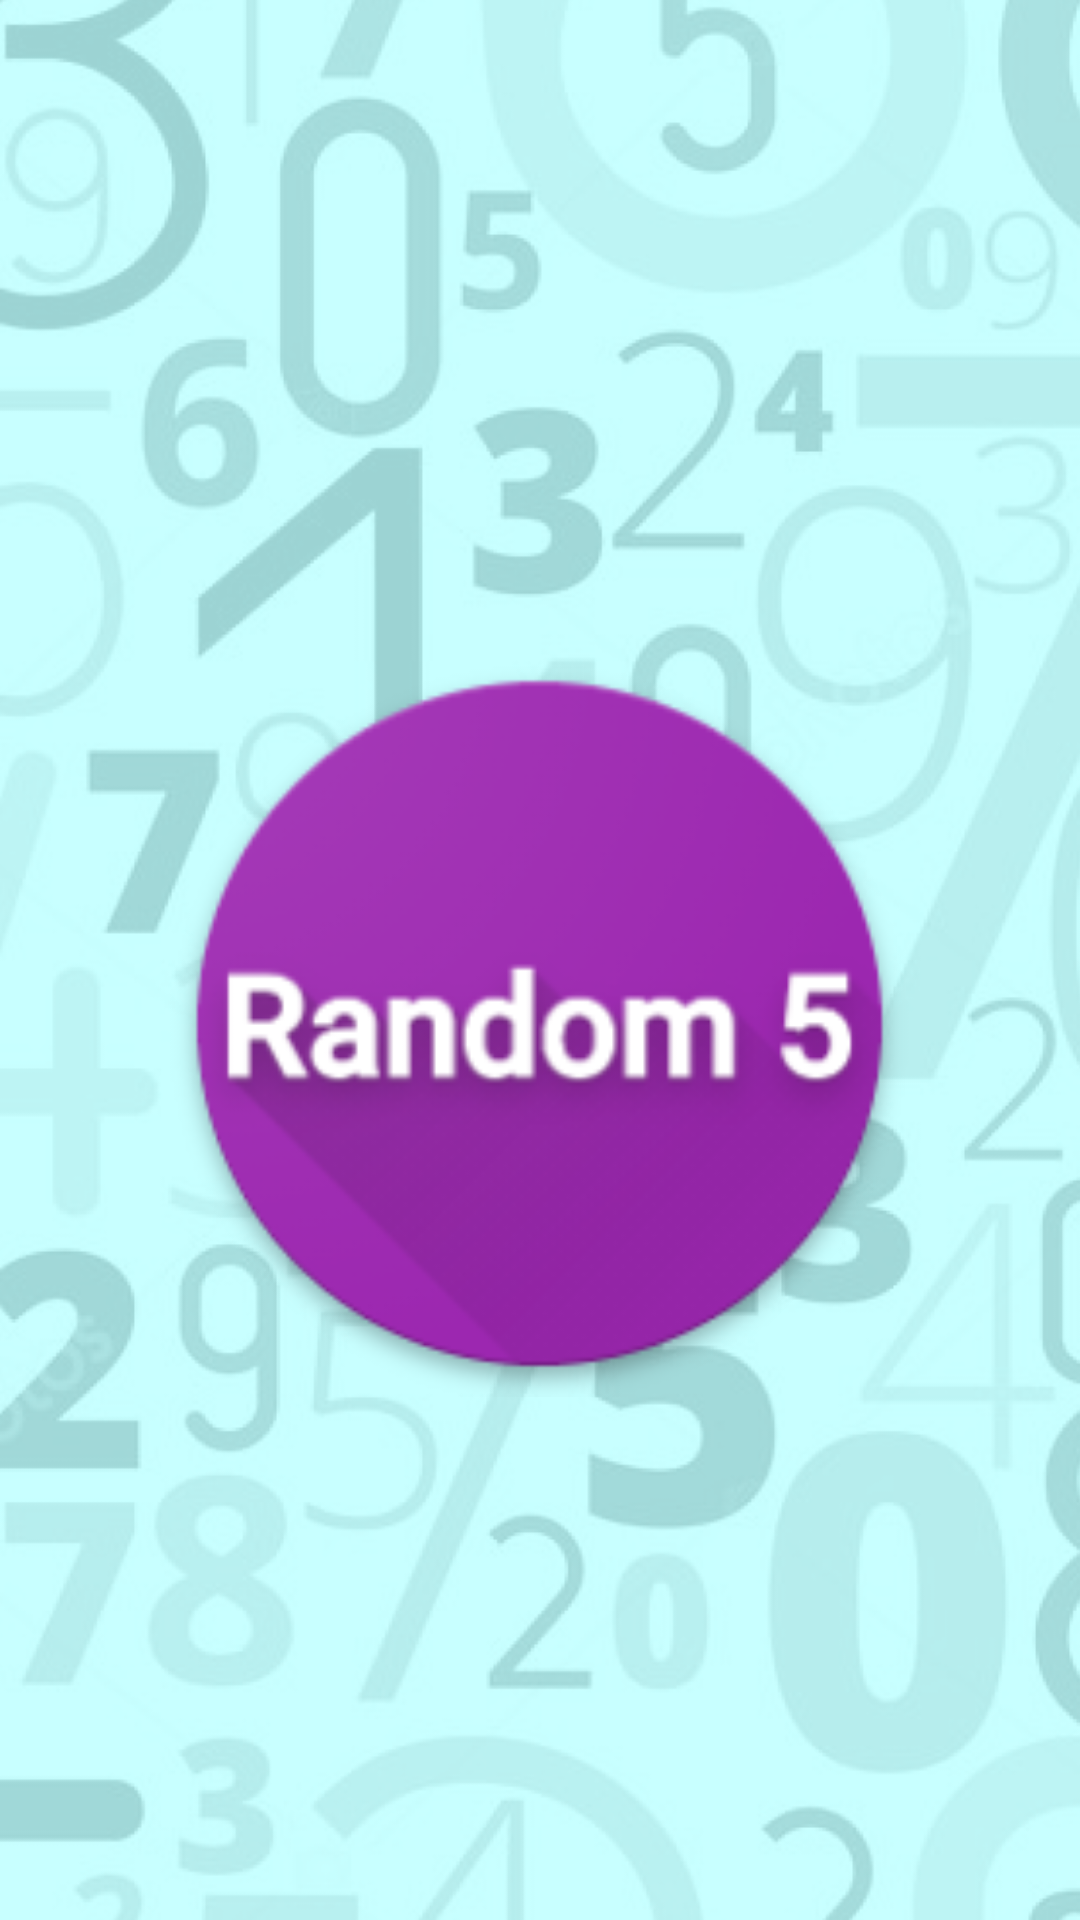

Produce the Android XML layout that renders to this screen, including the resource entries it uses.
<!-- AndroidManifest.xml: application theme Theme.Prakt5 -->
<!-- res/layout/activity_main.xml -->
<?xml version="1.0" encoding="utf-8"?>

<androidx.constraintlayout.widget.ConstraintLayout xmlns:android="http://schemas.android.com/apk/res/android"
    xmlns:app="http://schemas.android.com/apk/res-auto"
    xmlns:tools="http://schemas.android.com/tools"
    android:layout_width="match_parent"
    android:layout_height="match_parent"
    tools:context=".MainActivity">

    <ImageView
        android:id="@+id/imageView"
        android:layout_width="match_parent"
        android:layout_height="match_parent"
        android:scaleType="centerCrop"
        app:layout_constraintBottom_toBottomOf="parent"
        app:layout_constraintEnd_toEndOf="parent"
        app:layout_constraintHorizontal_bias="0.0"
        app:layout_constraintStart_toStartOf="parent"
        app:layout_constraintTop_toTopOf="parent"
        app:layout_constraintVertical_bias="0.0"
        app:srcCompat="@drawable/u_12" />

    <ImageView
        android:id="@+id/imageView4"
        android:layout_width="249dp"
        android:layout_height="299dp"
        android:layout_marginTop="120dp"
        app:layout_constraintBottom_toBottomOf="parent"
        app:layout_constraintEnd_toEndOf="parent"
        app:layout_constraintHorizontal_bias="0.497"
        app:layout_constraintStart_toStartOf="parent"
        app:layout_constraintTop_toTopOf="@+id/imageView"
        app:layout_constraintVertical_bias="0.324"
        app:srcCompat="@drawable/ic_launcher_round" />
</androidx.constraintlayout.widget.ConstraintLayout>
<!-- resources referenced by this layout -->
<resources>
  <!-- drawable ic_launcher_round: png bitmap (drawable, 26492 bytes) -->
  <!-- drawable u_12: png bitmap (drawable, 747260 bytes) -->
  <style name="Theme.Prakt5" parent="Theme.MaterialComponents.DayNight.NoActionBar">
          
          <item name="colorPrimary">@color/purple_500</item>
          <item name="colorPrimaryVariant">@color/purple_700</item>
          <item name="colorOnPrimary">@color/white</item>
          
          <item name="colorSecondary">@color/teal_200</item>
          <item name="colorSecondaryVariant">@color/teal_700</item>
          <item name="colorOnSecondary">@color/black</item>
          
          <item name="android:statusBarColor" tools:targetApi="l">?attr/colorPrimaryVariant</item>
          
          <item name="android:windowFullscreen">true</item>
      </style>
  <!-- not gathered from this repository: default colours our renderer supplied (Android Studio template values) -->
  <color name="purple_500">#FF6200EE</color>
  <color name="purple_700">#FF3700B3</color>
  <color name="teal_200">#FF03DAC5</color>
  <color name="teal_700">#FF018786</color>
  <color name="black">#FF000000</color>
  <color name="white">#FFFFFFFF</color>
</resources>
